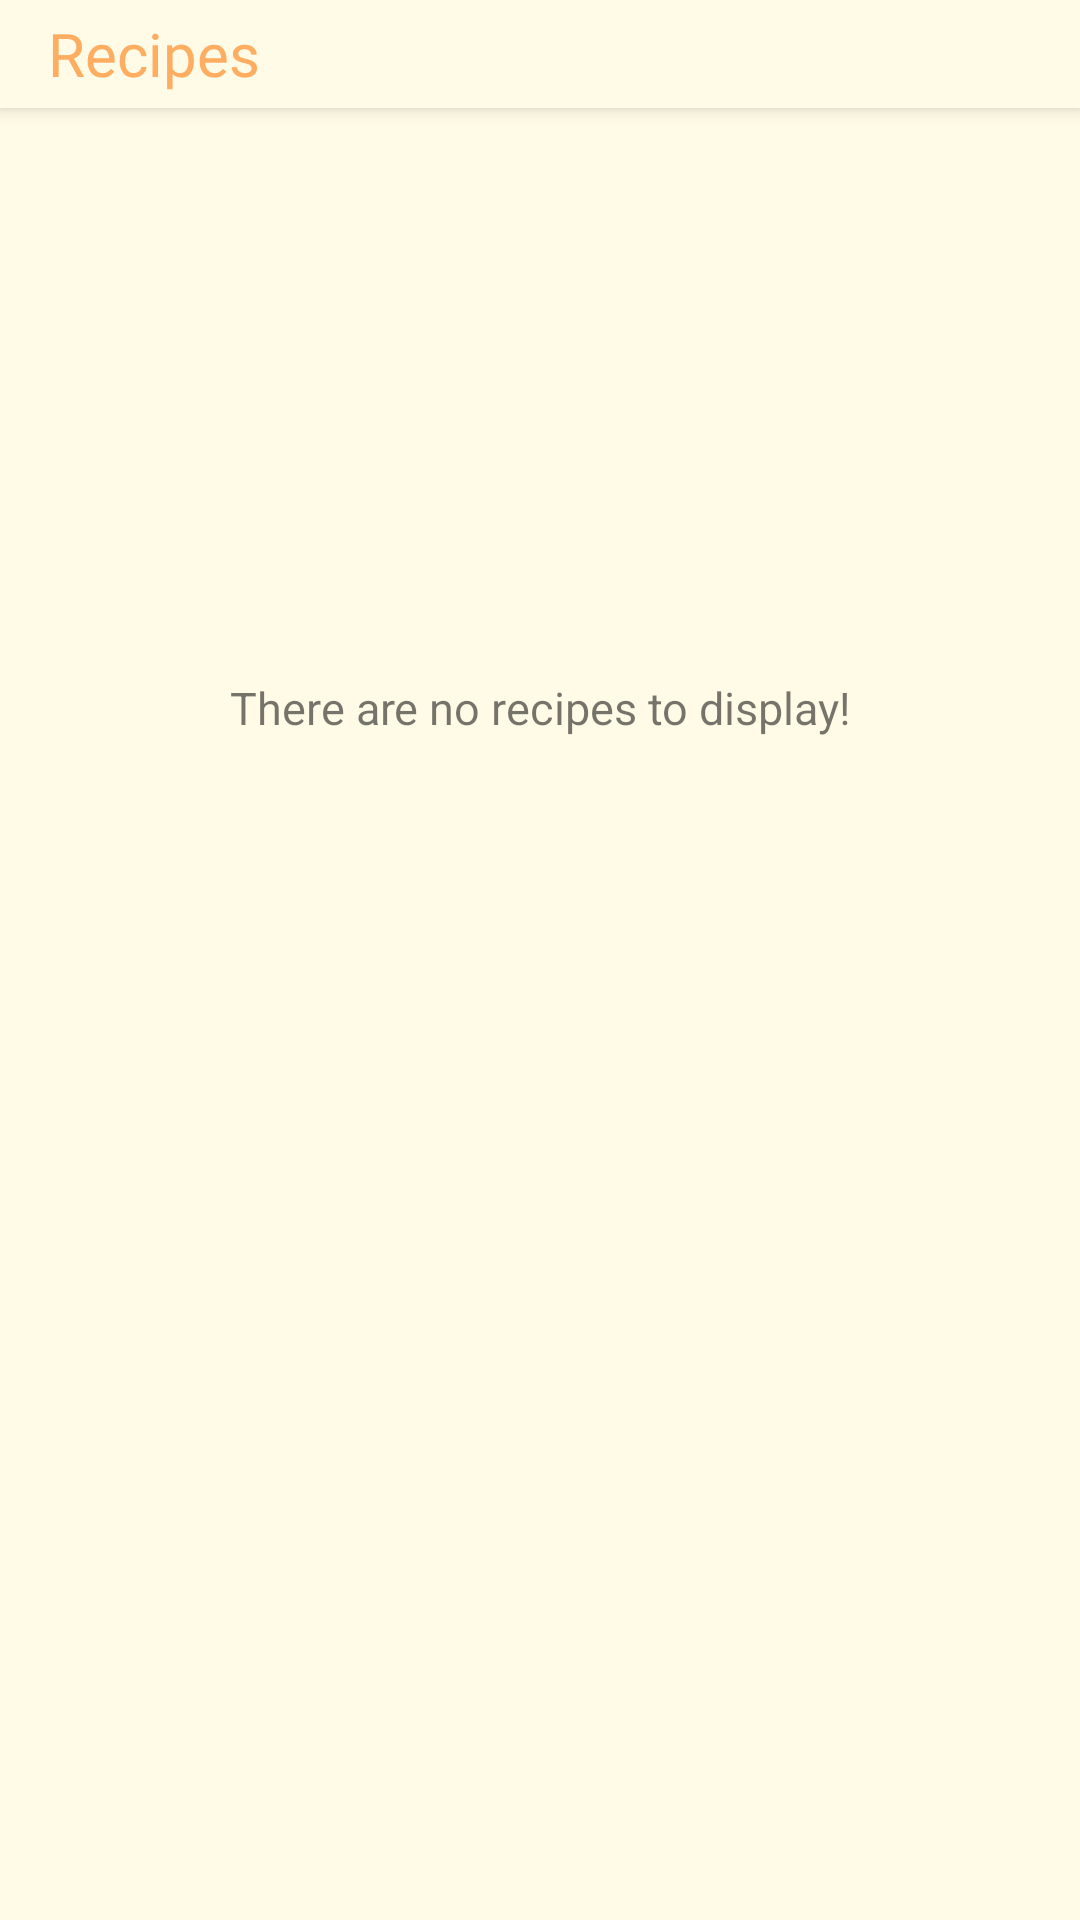

This screen was rendered from an Android layout file. Write that file and the resources it references.
<!-- AndroidManifest.xml: application theme AppTheme -->
<!-- res/layout/recipe_empty.xml -->
<?xml version="1.0" encoding="utf-8"?>
<android.support.constraint.ConstraintLayout
    xmlns:android="http://schemas.android.com/apk/res/android"
    xmlns:app="http://schemas.android.com/apk/res-auto"
    xmlns:tools="http://schemas.android.com/tools"
    android:layout_width="match_parent"
    android:layout_height="match_parent"
    android:background="@color/colorPrimary"
    tools:context=".RecipeActivity">
    <include
        android:id="@+id/toolbar_recipe"
        layout="@layout/toolbar_recipe"/>

    <TextView
        android:id="@+id/empty_recipe"
        android:layout_width="wrap_content"
        android:layout_height="wrap_content"
        android:layout_marginStart="8dp"
        android:layout_marginTop="8dp"
        android:layout_marginEnd="8dp"
        android:text="@string/empty_recipe"
        android:textSize="15dp"
        app:layout_constraintBottom_toBottomOf="parent"
        app:layout_constraintEnd_toEndOf="parent"
        app:layout_constraintStart_toStartOf="parent"
        app:layout_constraintTop_toBottomOf="@+id/toolbar_about"
        app:layout_constraintTop_toTopOf="@+id/toolbar_recipe"
        app:layout_constraintVertical_bias="0.356" />

</android.support.constraint.ConstraintLayout>
<!-- res/layout/toolbar_recipe.xml (included above) -->
<?xml version="1.0" encoding="utf-8"?>
<android.support.v7.widget.Toolbar
    xmlns:android="http://schemas.android.com/apk/res/android"
    android:layout_width="match_parent"
    android:layout_height="36dp"
    android:background="@color/colorPrimaryDark"
    android:elevation="4dp">

    <LinearLayout
        android:layout_width="match_parent"
        android:layout_height="match_parent"
        android:orientation="horizontal">

        <TextView
            android:layout_width="wrap_content"
            android:layout_height="match_parent"
            android:gravity="center_vertical"
            android:fontFamily="@font/righteous"
            android:text="@string/recipe"
            android:textColor="@color/orange"
            android:textSize="20sp" />

    </LinearLayout>

</android.support.v7.widget.Toolbar>
<!-- resources referenced by this layout -->
<resources>
  <color name="colorPrimary">#FFFBE6</color>
  <color name="colorPrimaryDark">#FFFBE6</color>
  <color name="orange">#ffad60</color>
  <string name="empty_recipe">There are no recipes to display!</string>
  <string name="recipe">Recipes</string>
  <style name="AppTheme" parent="Theme.AppCompat.Light.NoActionBar">
          
          <item name="actionBarSize">36dp</item>
          <item name="colorPrimary">@color/colorPrimary</item>
          <item name="colorPrimaryDark">@color/colorPrimaryDark</item>
          <item name="colorAccent">@color/colorAccent</item>
          <item name="windowActionModeOverlay">true</item>
          <item name="android:windowLightStatusBar">true</item>
          <item name="android:actionModeBackground">@color/colorPrimary</item>
          <item name="android:textColorPrimary">@color/colorGrey</item>
      </style>
  <color name="colorAccent">#356859</color>
  <color name="colorGrey">#686767</color>
</resources>
